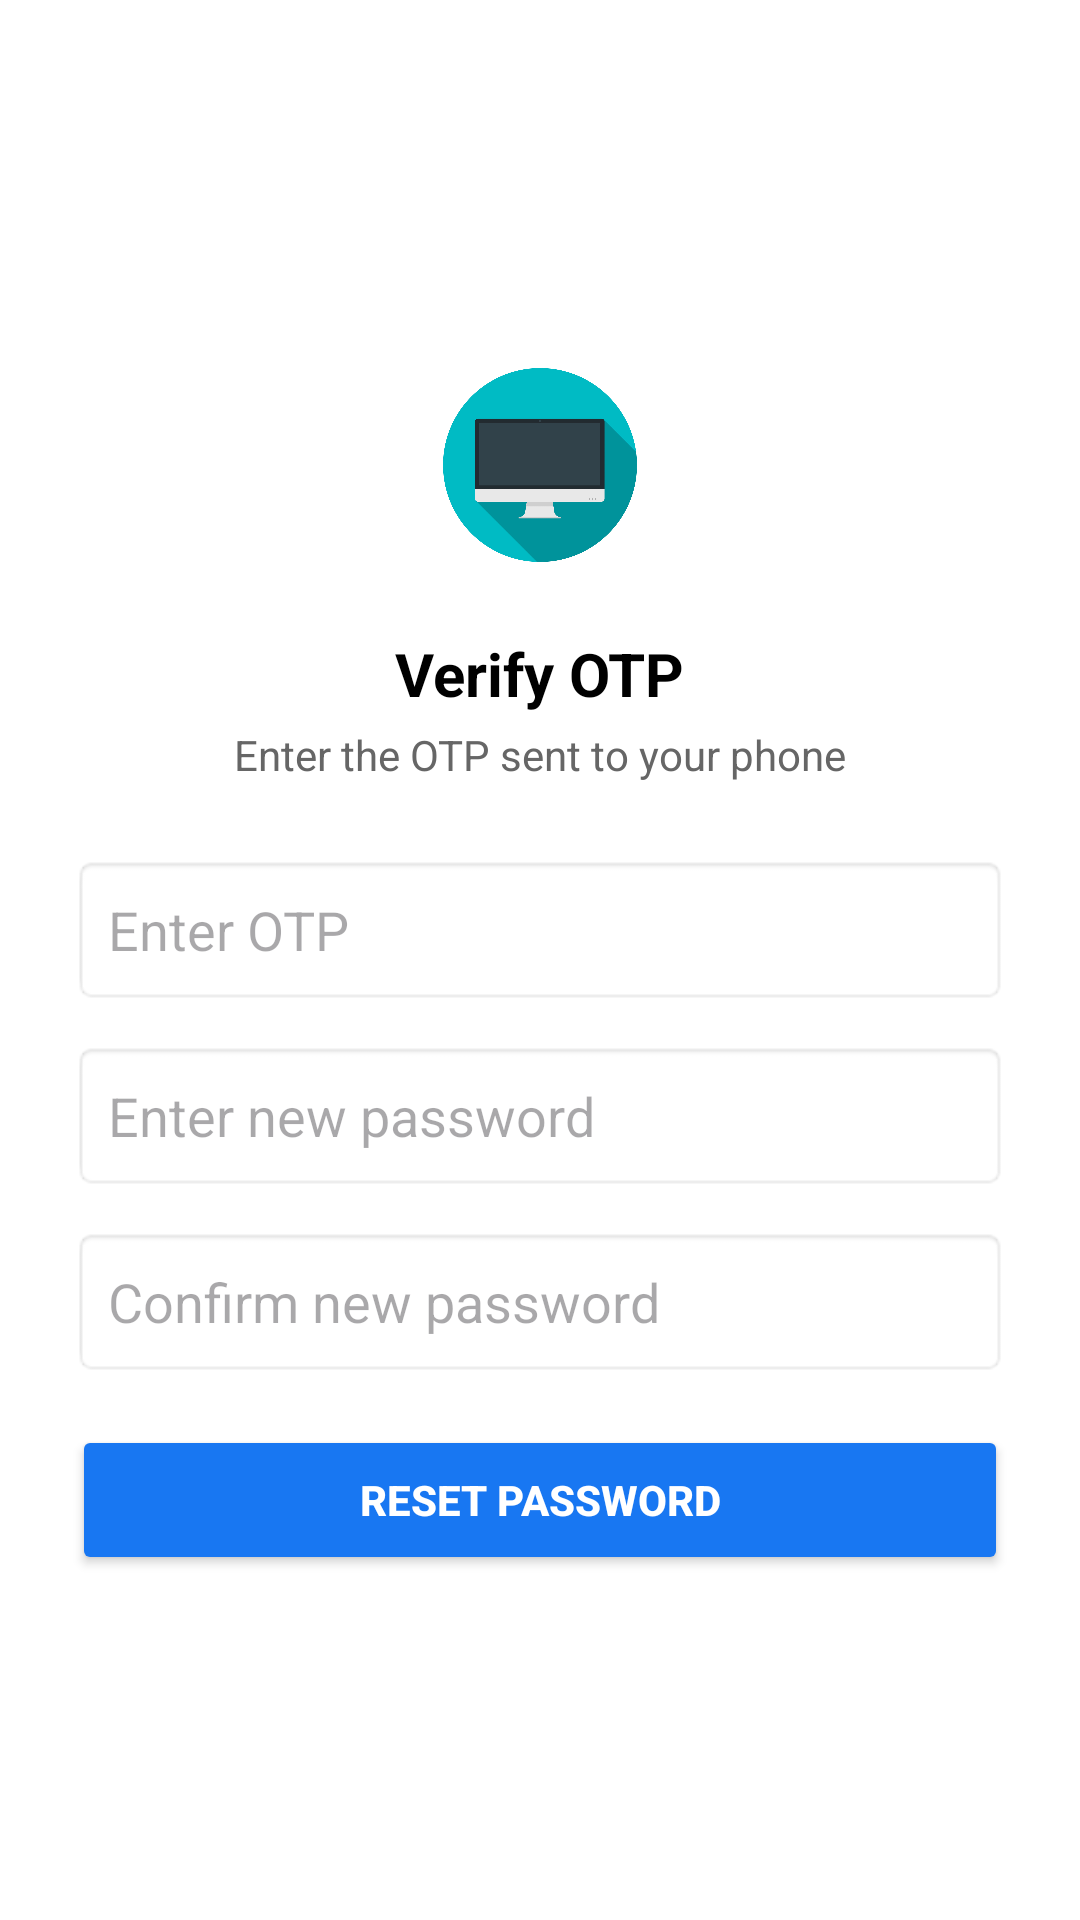

The Android layout XML behind this screen, and the referenced resources:
<!-- AndroidManifest.xml: application theme Theme.Final_Project_Group5 -->
<!-- res/layout/activity_otp_verification.xml -->
<?xml version="1.0" encoding="utf-8"?>
<LinearLayout
    xmlns:android="http://schemas.android.com/apk/res/android"
    android:layout_width="match_parent"
    android:layout_height="match_parent"
    android:orientation="vertical"
    android:padding="24dp"
    android:gravity="center"
    android:background="#FFFFFF">

    
    <ImageView
        android:layout_width="80dp"
        android:layout_height="80dp"
        android:src="@drawable/ic_techgear_logo"
        android:layout_gravity="center"
        android:contentDescription="Logo"/>

    
    <TextView
        android:layout_width="wrap_content"
        android:layout_height="wrap_content"
        android:text="Verify OTP"
        android:textSize="20sp"
        android:textStyle="bold"
        android:layout_marginTop="16dp"
        android:textColor="#000000"
        android:layout_gravity="center"/>

    <TextView
        android:layout_width="wrap_content"
        android:layout_height="wrap_content"
        android:text="Enter the OTP sent to your phone"
        android:textSize="14sp"
        android:layout_marginTop="4dp"
        android:textColor="#666666"
        android:layout_gravity="center"/>

    
    <EditText
        android:id="@+id/etOtp"
        android:layout_width="match_parent"
        android:layout_height="50dp"
        android:hint="Enter OTP"
        android:inputType="number"
        android:background="@android:drawable/editbox_background"
        android:padding="12dp"
        android:layout_marginTop="24dp"/>

    
    <EditText
        android:id="@+id/etNewPassword"
        android:layout_width="match_parent"
        android:layout_height="50dp"
        android:hint="Enter new password"
        android:inputType="textPassword"
        android:background="@android:drawable/editbox_background"
        android:padding="12dp"
        android:layout_marginTop="12dp"/>

    
    <EditText
        android:id="@+id/etConfirmPassword"
        android:layout_width="match_parent"
        android:layout_height="50dp"
        android:hint="Confirm new password"
        android:inputType="textPassword"
        android:background="@android:drawable/editbox_background"
        android:padding="12dp"
        android:layout_marginTop="12dp"/>

    
    <Button
        android:id="@+id/btnResetPassword"
        android:layout_width="match_parent"
        android:layout_height="50dp"
        android:text="Reset Password"
        android:backgroundTint="#1877F2"
        android:textColor="#FFFFFF"
        android:textStyle="bold"
        android:layout_marginTop="16dp"/>

</LinearLayout>
<!-- resources referenced by this layout -->
<resources>
  <!-- drawable ic_techgear_logo: jpg bitmap (drawable, 101093 bytes) -->
  <style name="Theme.Final_Project_Group5" parent="Base.Theme.Final_Project_Group5" />
  <style name="Base.Theme.Final_Project_Group5" parent="Theme.Material3.DayNight.NoActionBar">
          
          
      </style>
</resources>
